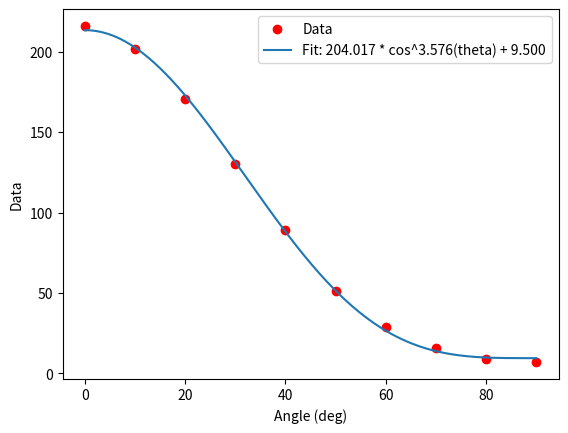

The matplotlib source for this figure:
import numpy as np
import matplotlib.pyplot as plt
from scipy.optimize import curve_fit

deg = np.array([0, 10, 20, 30, 40, 50, 60, 70, 80, 90], dtype=float)
data = np.array([216, 202, 171, 130, 89, 51, 29, 16, 9, 7], dtype=float) # 10m, 3.3h sph 25cm
#data = np.array([3761, 3540, 3058, 2423, 1725, 1082, 674, 406, 250, 195], dtype=float) # uniform gen 2
#data = np.array([1579, 1490, 1286, 1023, 733, 462, 288, 174, 107, 83], dtype=float) # final raytraced uniform

# Convert degree to radians
theta = np.radians(deg)

# Define the fitting function: A * cos^n + a
def cos_pow_plus_offset(theta, A, n, a):
    return A * np.cos(theta)**n + a

# Perform curve fit
popt, pcov = curve_fit(cos_pow_plus_offset, theta, data) #, bounds=([0, 0, -np.inf], [100, 100, np.inf]))

A_fit, n_fit, a_fit = popt

print(f"Fitted A = {A_fit:.3f}")
print(f"Fitted n = {n_fit:.3f}")
print(f"Fitted a = {a_fit:.3f}")

# Plot the results
theta_vals = np.linspace(0, np.pi/2, 500)
fit_vals = cos_pow_plus_offset(theta_vals, A_fit, n_fit, a_fit)

plt.scatter(deg, data, color='r', label='Data')
plt.plot(np.degrees(theta_vals), fit_vals, label=f'Fit: {A_fit:.3f} * cos^{n_fit:.3f}(theta) + {a_fit:.3f}')
plt.xlabel('Angle (deg)')
plt.ylabel('Data')
plt.legend()
plt.show()
